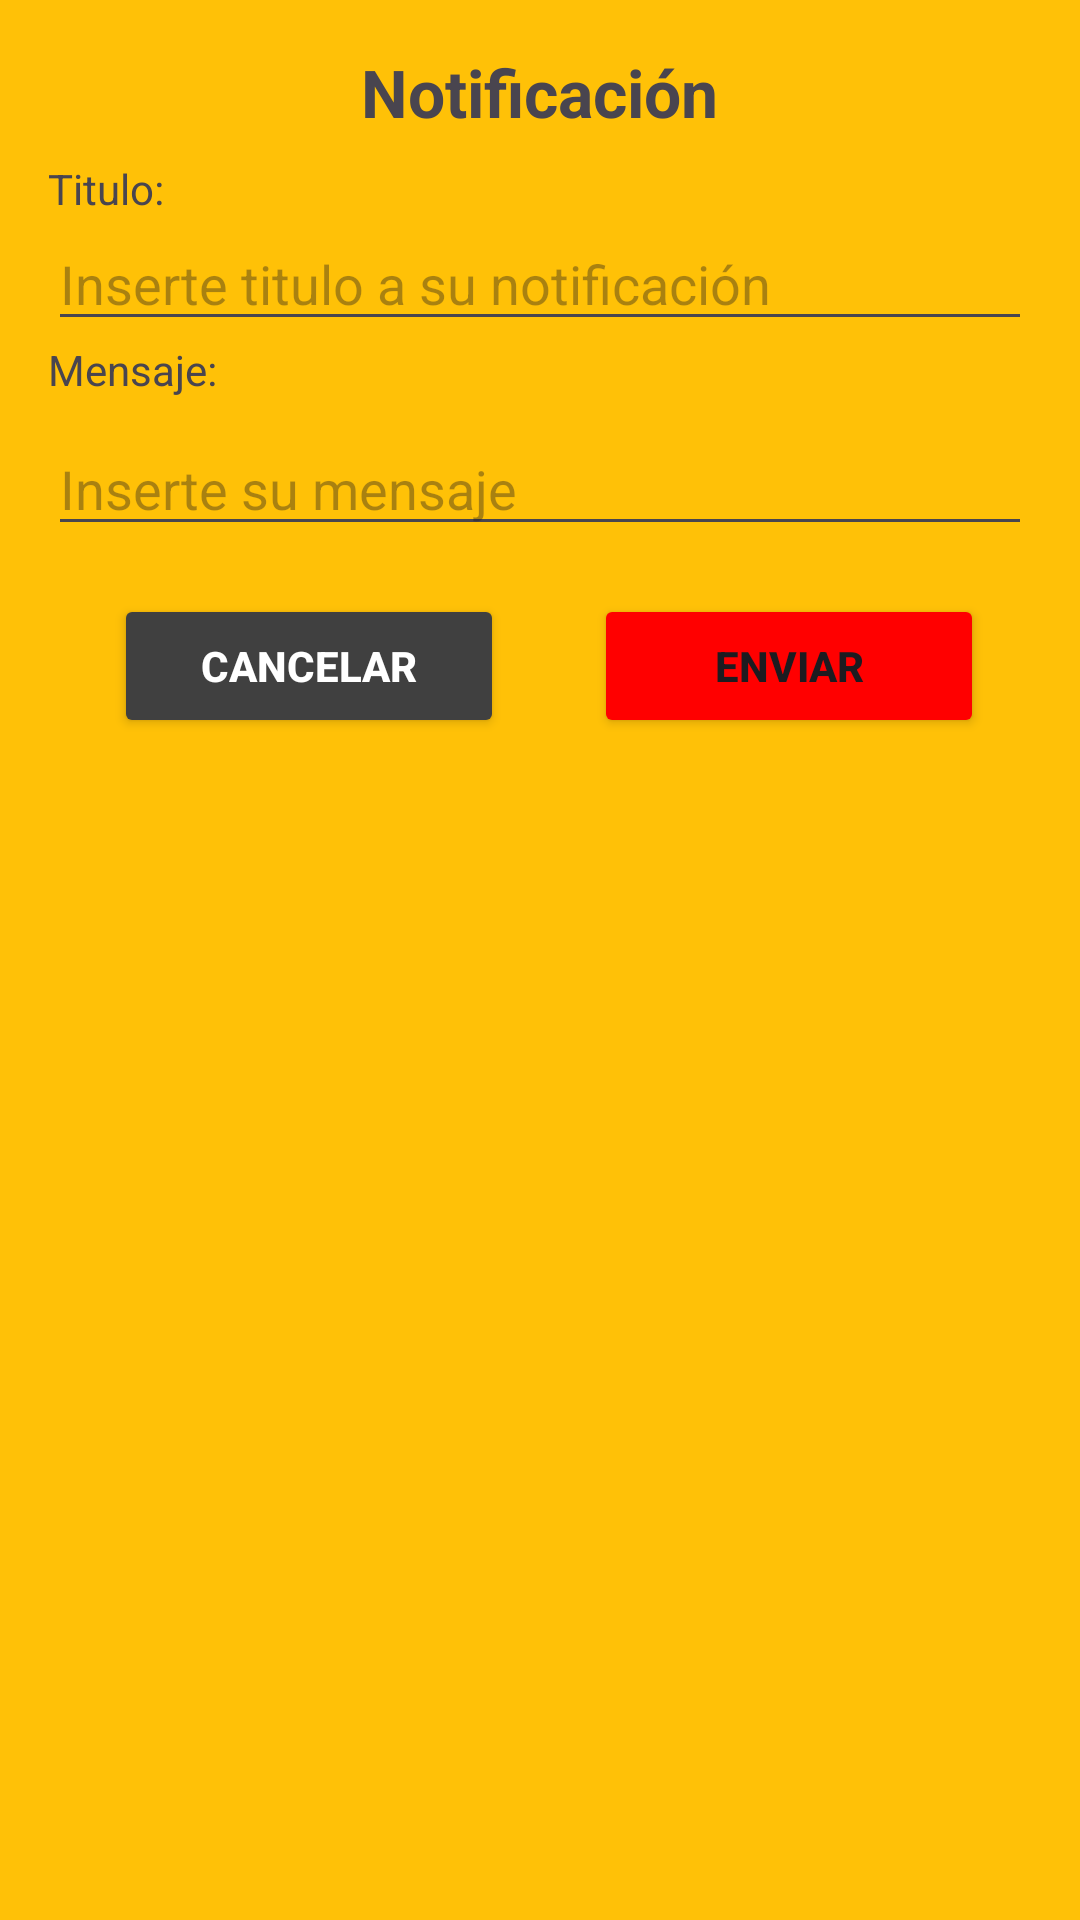

Layout XML and referenced resources for this Android screen:
<!-- AndroidManifest.xml: application theme Theme.Ddam_behm_pracitca_04 -->
<!-- res/layout/dialog_notificacion.xml -->
<?xml version="1.0" encoding="utf-8"?>
<LinearLayout xmlns:android="http://schemas.android.com/apk/res/android"
    android:layout_width="match_parent"
    android:layout_height="match_parent"
    android:background="#FFC107"
    android:orientation="vertical"
    android:padding="16dp">

    <TextView
        android:layout_width="wrap_content"
        android:layout_height="wrap_content"
        android:layout_gravity="center"
        android:paddingBottom="8dp"
        android:text="Notificación"
        android:textSize="22sp"
        android:textStyle="bold" />

    <TextView
        android:id="@+id/textViewTitulo"
        android:layout_width="match_parent"
        android:layout_height="wrap_content"
        android:text="Titulo:" />

    <EditText
        android:id="@+id/editTextTitulo"
        android:layout_width="match_parent"
        android:layout_height="wrap_content"
        android:hint="Inserte titulo a su notificación"
        android:inputType="text" />

    <TextView
        android:id="@+id/textViewMensaje"
        android:layout_width="match_parent"
        android:layout_height="wrap_content"
        android:text="Mensaje:" />

    <EditText
        android:id="@+id/editTextMensaje"
        android:layout_width="match_parent"
        android:layout_height="wrap_content"
        android:layout_marginTop="8dp"
        android:hint="Inserte su mensaje"
        android:inputType="text" />

    <LinearLayout
        android:layout_width="match_parent"
        android:layout_height="wrap_content"
        android:layout_marginTop="16dp"
        android:gravity="center"
        android:orientation="horizontal"
        android:paddingStart="16dp"
        android:paddingEnd="16dp">

        <Button
            android:id="@+id/buttonCancelar"
            android:layout_width="0dp"
            android:layout_height="wrap_content"
            android:layout_marginStart="6dp"
            android:layout_marginEnd="20dp"
            android:layout_weight="1"
            android:backgroundTint="#404040"
            android:text="Cancelar"
            android:textColor="@color/white"
            android:textStyle="bold" />

        <Button
            android:id="@+id/buttonEnviar"
            android:layout_width="0dp"
            android:layout_height="wrap_content"
            android:layout_marginStart="10dp"
            android:layout_weight="1"
            android:backgroundTint="#FF0000"
            android:text="Enviar"
            android:textStyle="bold" />
    </LinearLayout>

</LinearLayout>
<!-- resources referenced by this layout -->
<resources>
  <color name="white">#FFFFFFFF</color>
  <style name="Theme.Ddam_behm_pracitca_04" parent="Base.Theme.Ddam_behm_pracitca_04" />
  <style name="Base.Theme.Ddam_behm_pracitca_04" parent="Theme.Material3.DayNight.NoActionBar">
          
          
      </style>
</resources>
